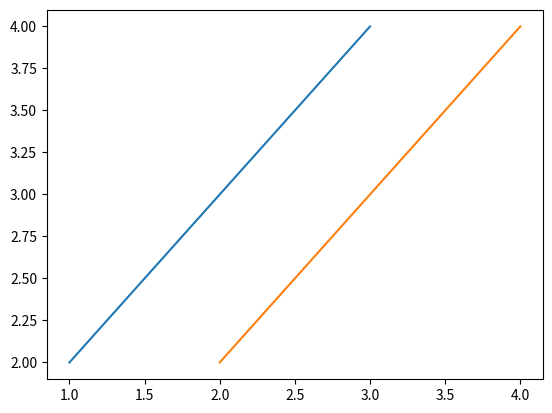

This chart was generated by the following Python code:
## Author: @panthadeep_b
##Created on: 18.Jan.25; 18.53 IST

import sys
import numpy as np
import math as math
from array import *
import matplotlib.pyplot as plt

arr1 = np.array([[1,2],[3,4]]);
arr2 = np.array([[2,2],[4,4]]);
plt.plot(arr1,arr2);
plt.show();

